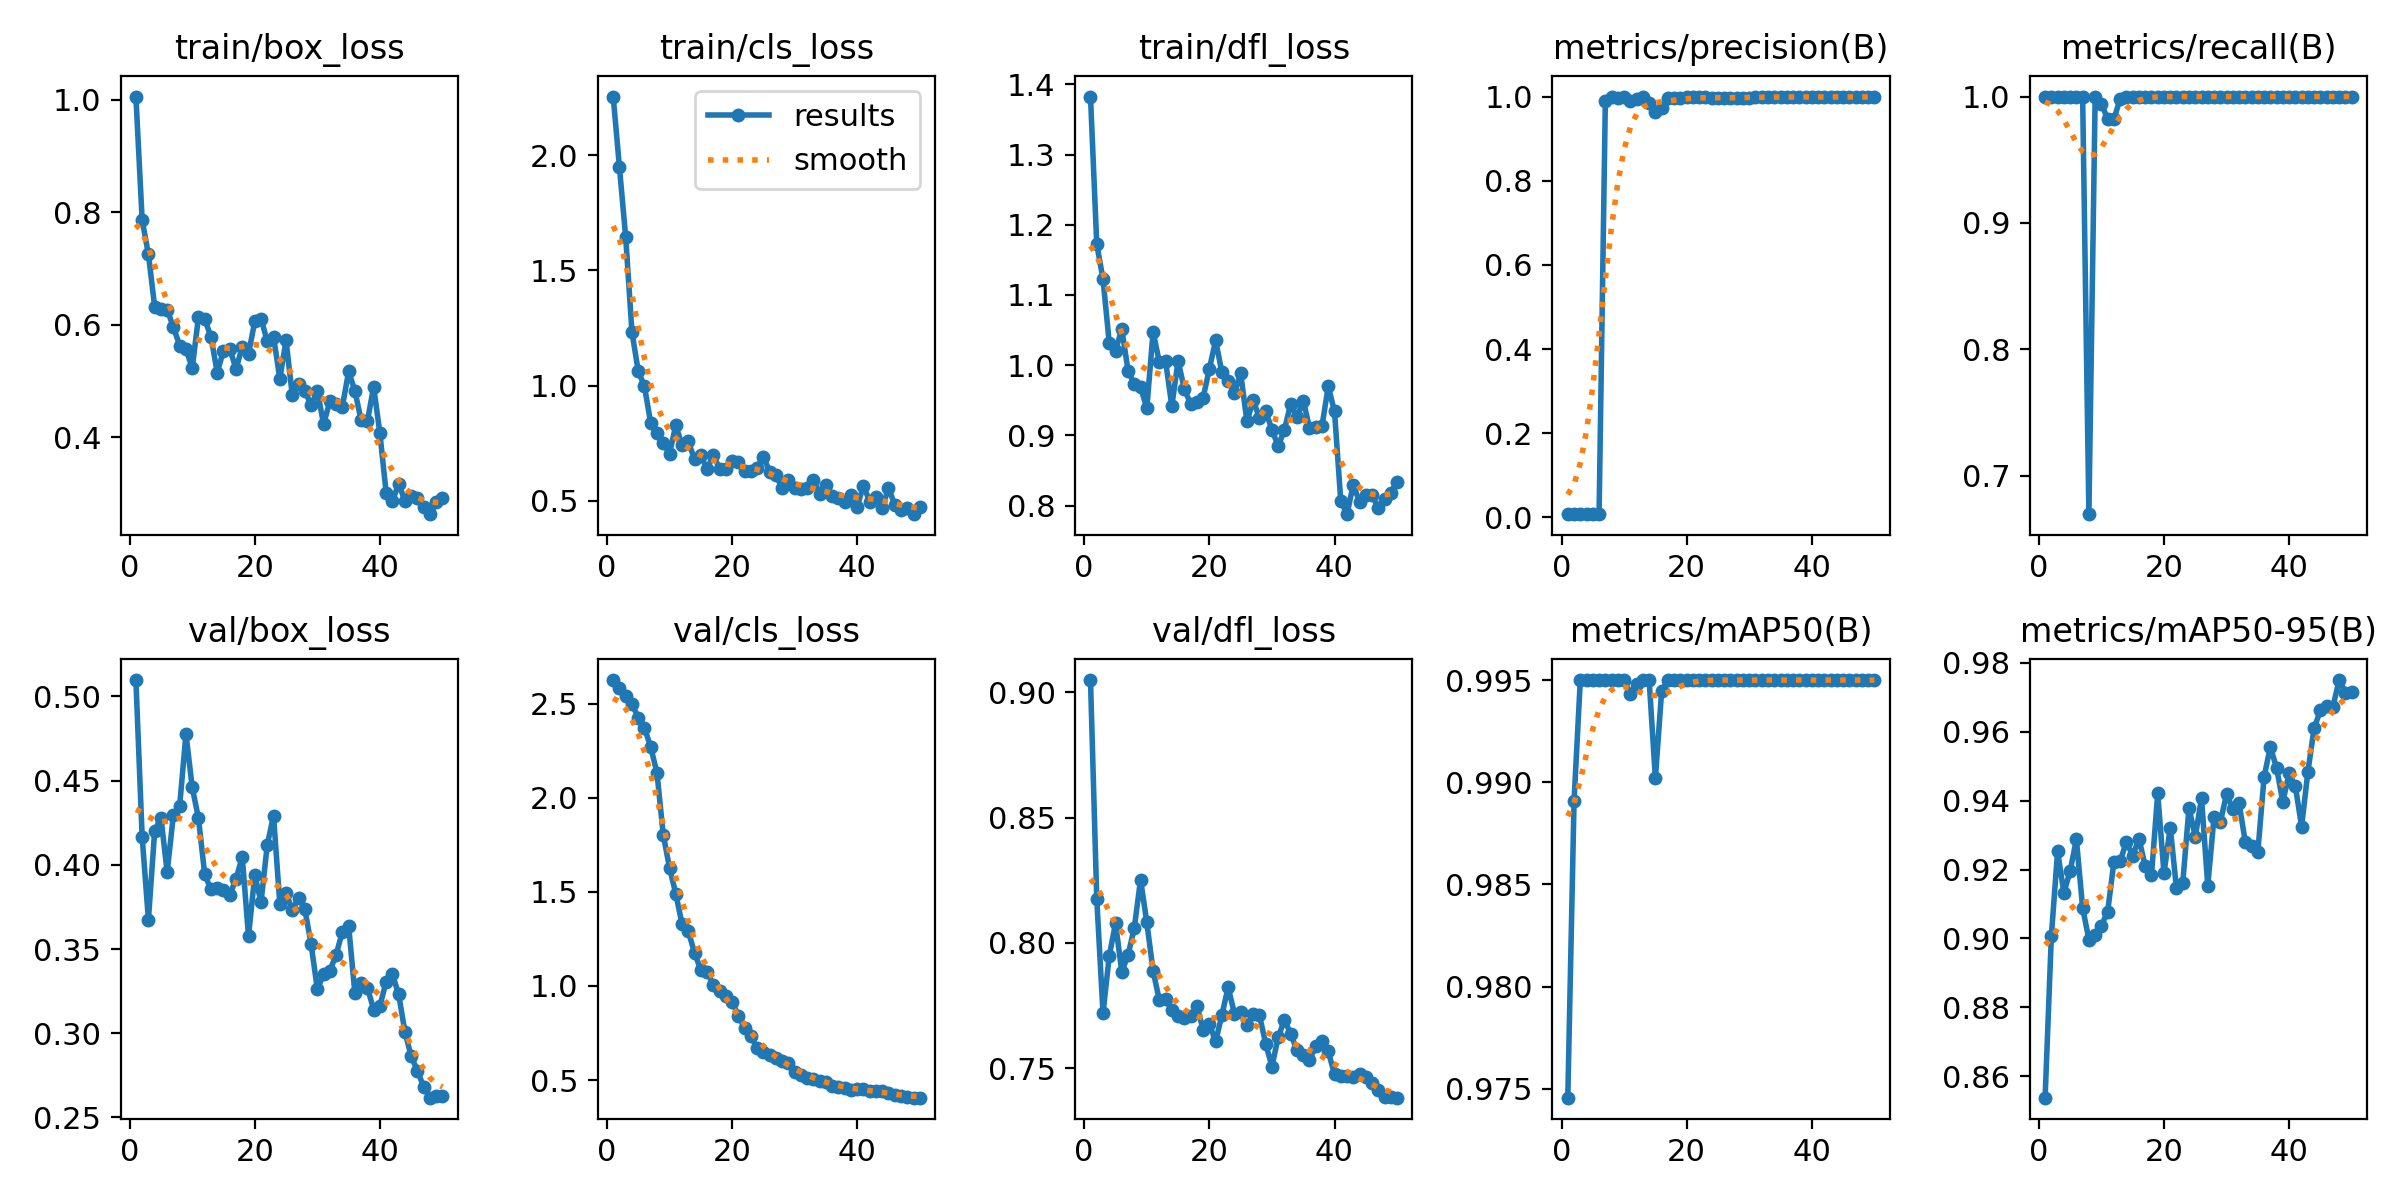

The file beside this chart, header and first rows:
epoch, time, train/box_loss, train/cls_loss, train/dfl_loss, metrics/precision(B), metrics/recall(B), metrics/mAP50(B), metrics/mAP50-95(B), val/box_loss, val/cls_loss, val/dfl_loss, lr/pg0, lr/pg1, lr/pg2
1, 24.68, 1.005, 2.253, 1.383, 0.00747, 1, 0.9746, 0.8538, 0.5098, 2.625, 0.9048, 8e-05, 8e-05, 8e-05
2, 44.98, 0.7862, 1.946, 1.172, 0.00747, 1, 0.9891, 0.9007, 0.4166, 2.581, 0.8176, 0.0001764, 0.0001764, 0.0001764
3, 65.21, 0.7254, 1.643, 1.123, 0.00747, 1, 0.995, 0.9253, 0.3675, 2.54, 0.7719, 0.0002689, 0.0002689, 0.0002689
4, 85.43, 0.6321, 1.232, 1.031, 0.00747, 1, 0.995, 0.9132, 0.4202, 2.499, 0.7949, 0.0003574, 0.0003574, 0.0003574
5, 105.4, 0.6273, 1.063, 1.021, 0.00747, 1, 0.995, 0.9195, 0.4281, 2.425, 0.8079, 0.000442, 0.000442, 0.000442
6, 125.6, 0.6269, 0.9965, 1.051, 0.00747, 1, 0.995, 0.9288, 0.3957, 2.371, 0.7885, 0.0005226, 0.0005226, 0.0005226
7, 146.1, 0.5954, 0.8362, 0.9923, 0.9885, 1, 0.995, 0.9089, 0.4299, 2.269, 0.7952, 0.0005992, 0.0005992, 0.0005992
8, 166.5, 0.5632, 0.7958, 0.9727, 1, 0.6695, 0.995, 0.8997, 0.4353, 2.131, 0.8059, 0.0006719, 0.0006719, 0.0006719
9, 186.8, 0.5575, 0.7504, 0.9689, 0.996, 1, 0.995, 0.9009, 0.4778, 1.803, 0.8253, 0.0007406, 0.0007406, 0.0007406
10, 206.9, 0.5229, 0.7047, 0.9385, 1, 0.9942, 0.995, 0.9037, 0.4462, 1.628, 0.8082, 0.0008054, 0.0008054, 0.0008054
11, 227, 0.6138, 0.828, 1.047, 0.9893, 0.9821, 0.9943, 0.9078, 0.4276, 1.491, 0.7889, 0.0008662, 0.0008662, 0.0008662
12, 247.1, 0.6098, 0.7425, 1.004, 0.9939, 0.9821, 0.9948, 0.9223, 0.3943, 1.329, 0.7772, 0.000923, 0.000923, 0.000923
13, 267.1, 0.5786, 0.7585, 1.005, 1, 0.9983, 0.995, 0.9224, 0.3854, 1.291, 0.7776, 0.0009759, 0.0009759, 0.0009759
14, 286.9, 0.5151, 0.6801, 0.9418, 0.9843, 1, 0.995, 0.9281, 0.3862, 1.176, 0.7733, 0.001025, 0.001025, 0.001025
15, 307, 0.5542, 0.6988, 1.006, 0.9635, 1, 0.9902, 0.924, 0.3849, 1.085, 0.7709, 0.00107, 0.00107, 0.00107
16, 327.3, 0.5579, 0.6364, 0.9657, 0.9727, 1, 0.9945, 0.929, 0.3821, 1.074, 0.77, 0.001111, 0.001111, 0.001111
17, 347.3, 0.5217, 0.7004, 0.945, 0.9964, 1, 0.995, 0.921, 0.3917, 1.006, 0.7708, 0.001148, 0.001148, 0.001148
18, 367.4, 0.5607, 0.6392, 0.9479, 0.9974, 1, 0.995, 0.9183, 0.4047, 0.9753, 0.7749, 0.001181, 0.001181, 0.001181
19, 387.4, 0.5486, 0.6382, 0.9536, 0.9976, 1, 0.995, 0.9421, 0.3577, 0.9479, 0.7655, 0.00121, 0.00121, 0.00121
20, 407.3, 0.606, 0.6715, 0.9946, 0.9977, 1, 0.995, 0.9189, 0.3939, 0.9159, 0.7677, 0.001235, 0.001235, 0.001235
21, 427.2, 0.6105, 0.6678, 1.035, 0.9982, 1, 0.995, 0.9322, 0.3779, 0.8428, 0.7608, 0.001208, 0.001208, 0.001208
22, 447, 0.5711, 0.6318, 0.9895, 0.9981, 1, 0.995, 0.9146, 0.412, 0.7759, 0.7713, 0.001168, 0.001168, 0.001168
23, 466.9, 0.5788, 0.6295, 0.9779, 0.9979, 1, 0.995, 0.9161, 0.4292, 0.7356, 0.7824, 0.001129, 0.001129, 0.001129
24, 487, 0.5044, 0.6442, 0.9606, 0.9965, 1, 0.995, 0.9379, 0.377, 0.6682, 0.7719, 0.001089, 0.001089, 0.001089
25, 507.1, 0.5723, 0.6926, 0.9887, 0.9966, 1, 0.995, 0.9295, 0.3832, 0.6503, 0.7723, 0.00105, 0.00105, 0.00105
26, 527.1, 0.4745, 0.6264, 0.9198, 0.9973, 1, 0.995, 0.9407, 0.3733, 0.6349, 0.7672, 0.00101, 0.00101, 0.00101
27, 547.4, 0.4954, 0.6114, 0.9497, 0.9967, 1, 0.995, 0.9153, 0.3806, 0.6163, 0.7715, 0.0009704, 0.0009704, 0.0009704
28, 567.2, 0.483, 0.5558, 0.9253, 0.997, 1, 0.995, 0.9352, 0.3737, 0.5989, 0.7712, 0.0009308, 0.0009308, 0.0009308
29, 587.2, 0.4575, 0.5901, 0.934, 0.9976, 1, 0.995, 0.9337, 0.353, 0.5891, 0.7599, 0.0008912, 0.0008912, 0.0008912
30, 607, 0.4827, 0.5557, 0.9082, 0.9974, 1, 0.995, 0.9419, 0.3262, 0.545, 0.7507, 0.0008516, 0.0008516, 0.0008516
31, 626.9, 0.4237, 0.5525, 0.8845, 0.998, 1, 0.995, 0.9377, 0.335, 0.5243, 0.7625, 0.000812, 0.000812, 0.000812
32, 646.7, 0.4639, 0.5547, 0.9082, 0.9988, 1, 0.995, 0.9393, 0.3373, 0.5123, 0.7692, 0.0007724, 0.0007724, 0.0007724
33, 666.5, 0.4597, 0.5916, 0.9449, 0.9989, 1, 0.995, 0.928, 0.3465, 0.5049, 0.7638, 0.0007328, 0.0007328, 0.0007328
34, 686.4, 0.4546, 0.5322, 0.9254, 0.9989, 1, 0.995, 0.9268, 0.3604, 0.4959, 0.7572, 0.0006932, 0.0006932, 0.0006932
35, 706.2, 0.5171, 0.5687, 0.9496, 0.9989, 1, 0.995, 0.9251, 0.3639, 0.49, 0.7553, 0.0006536, 0.0006536, 0.0006536
36, 726.3, 0.4827, 0.5212, 0.9109, 0.9989, 1, 0.995, 0.9468, 0.3237, 0.4707, 0.7533, 0.000614, 0.000614, 0.000614
37, 746.4, 0.4303, 0.5115, 0.9124, 0.9989, 1, 0.995, 0.9557, 0.3296, 0.4622, 0.7589, 0.0005744, 0.0005744, 0.0005744
38, 766.4, 0.4287, 0.4972, 0.9132, 0.9989, 1, 0.995, 0.9495, 0.3271, 0.4573, 0.761, 0.0005348, 0.0005348, 0.0005348
39, 786.7, 0.4898, 0.5236, 0.9698, 0.999, 1, 0.995, 0.9397, 0.3141, 0.4468, 0.7568, 0.0004952, 0.0004952, 0.0004952
40, 806.8, 0.4072, 0.4752, 0.9339, 0.999, 1, 0.995, 0.948, 0.3162, 0.4517, 0.7477, 0.0004556, 0.0004556, 0.0004556
41, 827.1, 0.3013, 0.5666, 0.8067, 0.999, 1, 0.995, 0.9442, 0.3307, 0.4499, 0.7471, 0.000416, 0.000416, 0.000416
42, 846.8, 0.2867, 0.4964, 0.7877, 0.999, 1, 0.995, 0.9325, 0.335, 0.4431, 0.7471, 0.0003764, 0.0003764, 0.0003764
43, 866.8, 0.3179, 0.5171, 0.8297, 0.999, 1, 0.995, 0.9484, 0.3231, 0.4416, 0.7466, 0.0003368, 0.0003368, 0.0003368
44, 886.8, 0.2871, 0.471, 0.8051, 0.999, 1, 0.995, 0.9611, 0.3008, 0.4426, 0.7479, 0.0002972, 0.0002972, 0.0002972
45, 907.1, 0.2961, 0.5554, 0.8151, 0.999, 1, 0.995, 0.9662, 0.2863, 0.4316, 0.7467, 0.0002576, 0.0002576, 0.0002576
46, 927, 0.2926, 0.4844, 0.8147, 0.999, 1, 0.995, 0.9676, 0.2777, 0.4222, 0.7442, 0.000218, 0.000218, 0.000218
47, 946.8, 0.2771, 0.4588, 0.7963, 0.999, 1, 0.995, 0.9673, 0.2681, 0.4155, 0.7415, 0.0001784, 0.0001784, 0.0001784
48, 966.5, 0.2636, 0.4714, 0.8088, 0.999, 1, 0.995, 0.975, 0.2617, 0.408, 0.7387, 0.0001388, 0.0001388, 0.0001388
49, 986.2, 0.2847, 0.4426, 0.8181, 0.999, 1, 0.995, 0.9714, 0.263, 0.4062, 0.7386, 9.92e-05, 9.92e-05, 9.92e-05
50, 1006, 0.2932, 0.4723, 0.8341, 0.999, 1, 0.995, 0.9717, 0.2625, 0.4064, 0.7383, 5.96e-05, 5.96e-05, 5.96e-05
